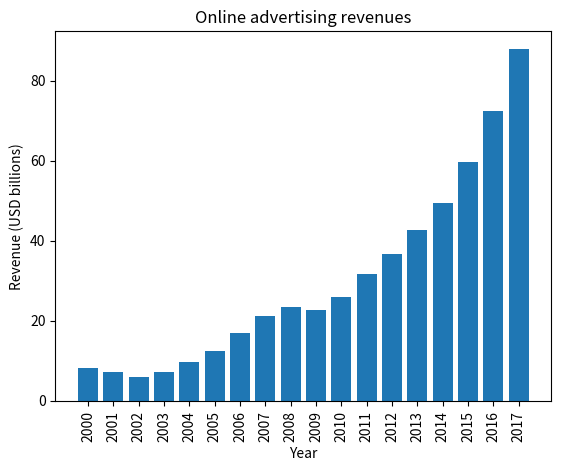

The matplotlib source for this figure: (Note: this script raises an exception after producing the figure.)
from matplotlib import pyplot

# data source: https://www.iab.com/insights/iab-internet-advertising-revenue-report-conducted-by-pricewaterhousecoopers-pwc-2/

output_file = "../images/iab-revenues.png"

data = [
 ("2000", 8.23),
 ("2001", 7.21),
 ("2002", 6.01),
 ("2003", 7.27),
 ("2004", 9.63),
 ("2005", 12.54),
 ("2006", 16.88),
 ("2007", 21.21),
 ("2008", 23.45),
 ("2009", 22.66),
 ("2010", 26.04),
 ("2011", 31.74),
 ("2012", 36.57),
 ("2013", 42.78),
 ("2014", 49.45),
 ("2015", 59.60),
 ("2016", 72.50),
 ("2017", 88.00),
]

x_vals = [datum[0] for datum in data]
y_vals = [datum[1] for datum in data]

pyplot.bar(x_vals, y_vals)
pyplot.title("Online advertising revenues")
pyplot.xlabel("Year")
pyplot.ylabel("Revenue (USD billions)")
pyplot.xticks(rotation=90)
pyplot.savefig(output_file, pad_inches=0.1, bbox_inches="tight")
